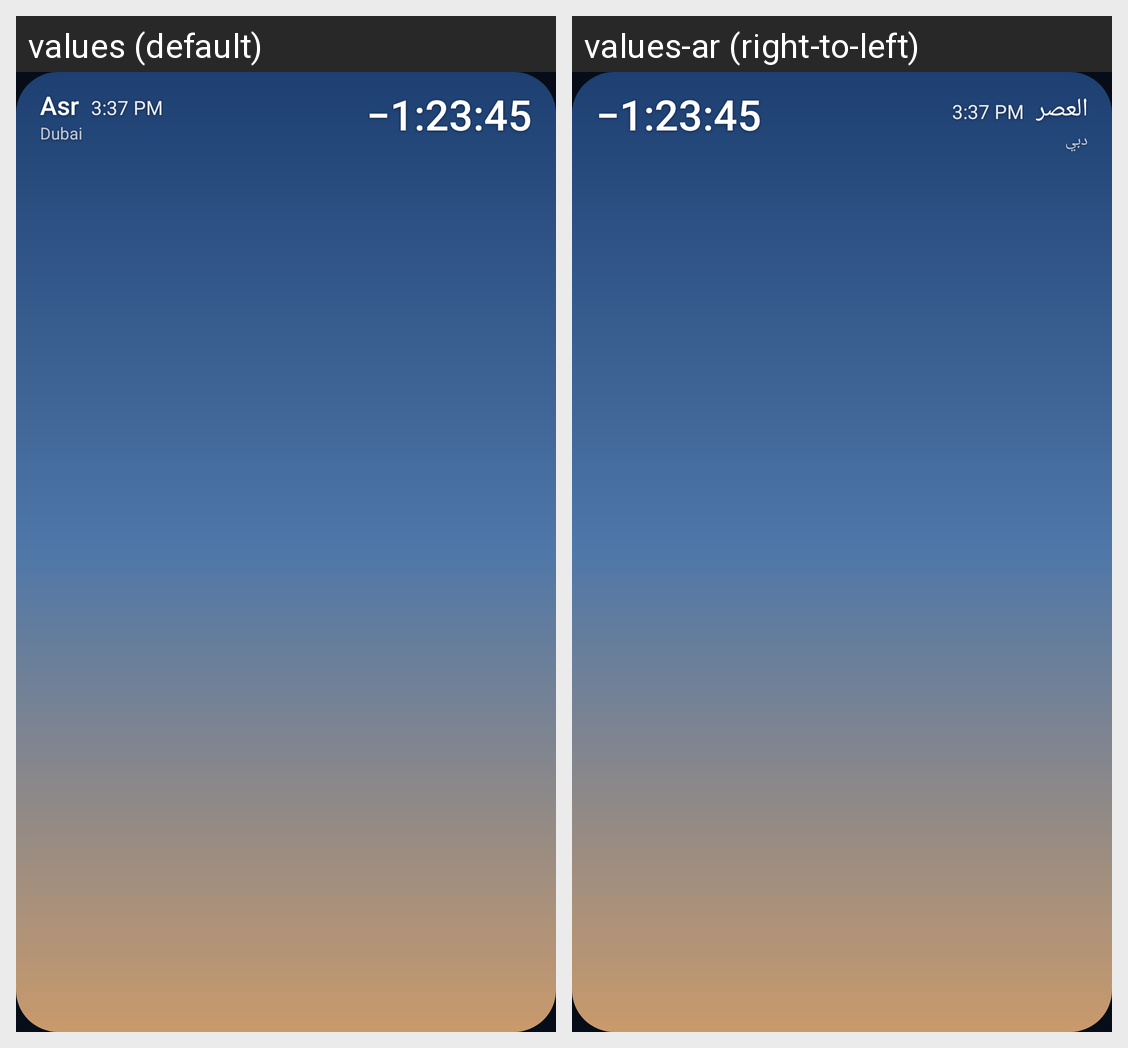

Locale-by-locale string values for the Android screen shown in this grid:
Android screen res/layout/widget_preview_sky.xml rendered under 2 locales, left to right: values (default), values-ar (right-to-left). Device: Nexus 5 (rendered at 1080×1920; each locale shown at half size, 540×960, under a caption strip naming it); theme Theme.Noor.
Strings drawn on this screen, with the default value and each locale's value (text and hints the layout hard-codes, and strings that could not be matched under every locale, appear in the picture but are not listed):

widget_preview_asr
  values: Asr
  values-ar: العصر

widget_preview_place
  values: Dubai
  values-ar: دبي

widget_preview_count
  values: −1:23:45
  values-ar: −1:23:45  [not translated; the default value is used]
